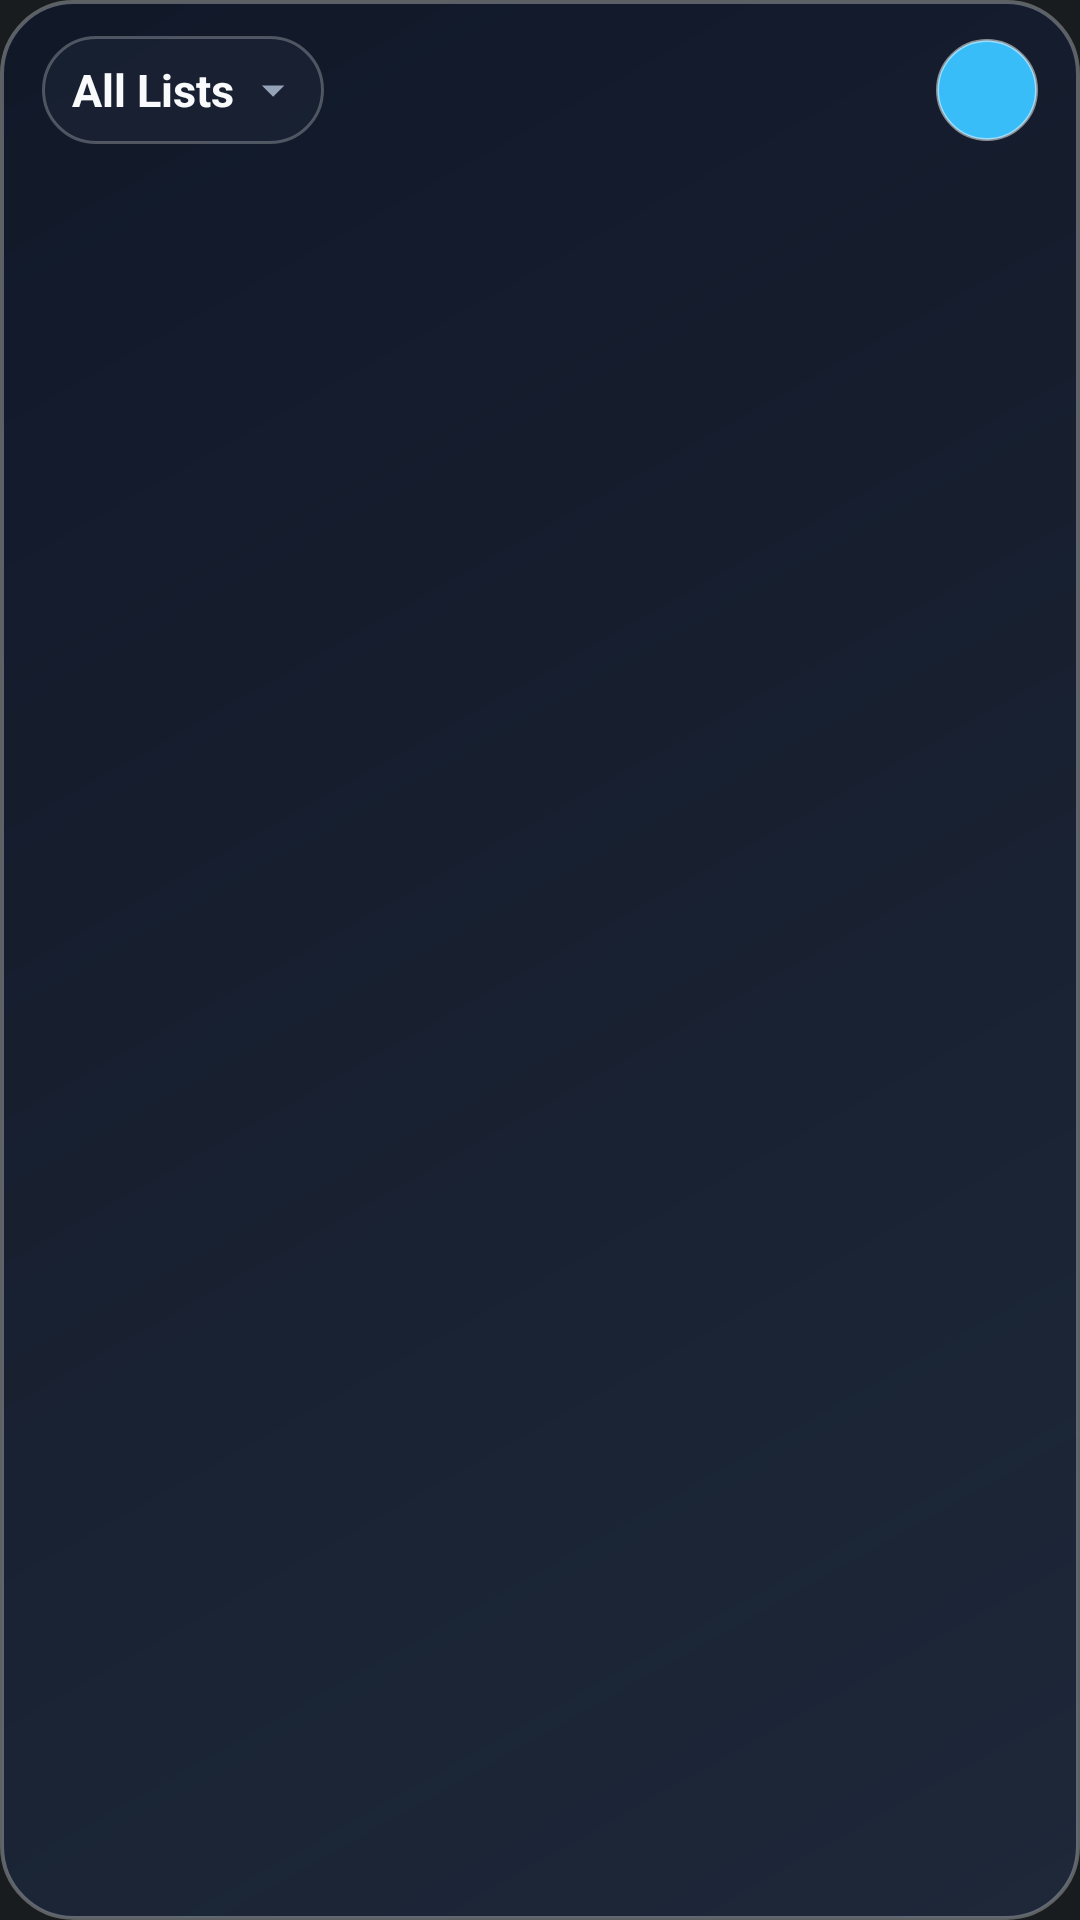

Produce the Android XML layout that renders to this screen, including the resource entries it uses.
<!-- AndroidManifest.xml: application theme Theme.AnyTask -->
<!-- res/layout/widget_anytask.xml -->
<?xml version="1.0" encoding="utf-8"?>
<LinearLayout xmlns:android="http://schemas.android.com/apk/res/android"
    android:id="@+id/widget_root"
    android:layout_width="match_parent"
    android:layout_height="match_parent"
    android:background="@drawable/widget_glass_bg_dark"
    android:orientation="vertical"
    android:paddingStart="14dp"
    android:paddingTop="12dp"
    android:paddingEnd="14dp"
    android:paddingBottom="12dp">

    <LinearLayout
        android:id="@+id/widget_header_row"
        android:layout_width="match_parent"
        android:layout_height="wrap_content"
        android:gravity="center_vertical"
        android:orientation="horizontal"
        android:paddingBottom="10dp">

        <LinearLayout
            android:layout_width="0dp"
            android:layout_height="wrap_content"
            android:layout_weight="1"
            android:gravity="center_vertical"
            android:orientation="horizontal"
            android:paddingEnd="8dp">

            <LinearLayout
                android:id="@+id/widget_list_selector"
                android:layout_width="wrap_content"
                android:layout_height="wrap_content"
                android:background="@drawable/widget_selector_bg_dark"
                android:gravity="center_vertical"
                android:minHeight="36dp"
                android:orientation="horizontal"
                android:paddingStart="10dp"
                android:paddingTop="6dp"
                android:paddingEnd="8dp"
                android:paddingBottom="6dp">

                <TextView
                    android:id="@+id/widget_list_title"
                    android:layout_width="wrap_content"
                    android:layout_height="wrap_content"
                    android:ellipsize="end"
                    android:includeFontPadding="true"
                    android:lineSpacingExtra="2dp"
                    android:maxLines="1"
                    android:maxWidth="155dp"
                    android:paddingTop="1dp"
                    android:paddingBottom="1dp"
                    android:text="@string/all_lists_label"
                    android:textColor="#F8FAFC"
                    android:textSize="15sp"
                    android:textStyle="bold" />

                <ImageView
                    android:id="@+id/widget_list_caret"
                    android:layout_width="18dp"
                    android:layout_height="18dp"
                    android:layout_marginStart="4dp"
                    android:contentDescription="@string/widget_select_list_desc"
                    android:src="@drawable/ic_widget_arrow_drop_down" />
            </LinearLayout>
        </LinearLayout>

        <LinearLayout
            android:layout_width="wrap_content"
            android:layout_height="wrap_content"
            android:gravity="center_vertical"
            android:orientation="horizontal">

            <ImageButton
                android:id="@+id/widget_refresh_button"
                android:layout_width="34dp"
                android:layout_height="34dp"
                android:layout_marginEnd="6dp"
                android:background="@android:color/transparent"
                android:contentDescription="@string/sync_now"
                android:padding="6dp"
                android:src="@drawable/ic_widget_refresh" />

            <ImageButton
                android:id="@+id/widget_add_button"
                android:layout_width="34dp"
                android:layout_height="34dp"
                android:background="@drawable/widget_add_btn_bg"
                android:contentDescription="@string/add_task_fab"
                android:padding="6dp"
                android:src="@drawable/ic_widget_add" />
        </LinearLayout>
    </LinearLayout>

    <FrameLayout
        android:layout_width="match_parent"
        android:layout_height="0dp"
        android:layout_weight="1">

        <ListView
            android:id="@+id/widget_task_list"
            android:layout_width="match_parent"
            android:layout_height="match_parent"
            android:clipToPadding="false"
            android:divider="@android:color/transparent"
            android:dividerHeight="8dp"
            android:paddingTop="2dp"
            android:paddingBottom="4dp"
            android:scrollbars="none" />

        <TextView
            android:id="@+id/widget_empty_view"
            android:layout_width="match_parent"
            android:layout_height="match_parent"
            android:gravity="center"
            android:includeFontPadding="true"
            android:lineSpacingExtra="3dp"
            android:padding="12dp"
            android:text="@string/widget_empty_text"
            android:textColor="#94A3B8"
            android:textSize="13sp"
            android:visibility="gone" />

        <LinearLayout
            android:id="@+id/widget_list_dropdown_container"
            android:layout_width="220dp"
            android:layout_height="wrap_content"
            android:layout_gravity="top|start"
            android:layout_marginTop="2dp"
            android:background="@drawable/widget_dropdown_bg_dark"
            android:clickable="true"
            android:orientation="vertical"
            android:padding="6dp"
            android:visibility="gone">

            <ListView
                android:id="@+id/widget_list_dropdown_listview"
                android:layout_width="match_parent"
                android:layout_height="wrap_content"
                android:divider="@android:color/transparent"
                android:dividerHeight="2dp"
                android:scrollbars="none" />
        </LinearLayout>
    </FrameLayout>
</LinearLayout>
<!-- resources referenced by this layout -->
<resources>
  <!-- drawable ic_widget_arrow_drop_down (drawable) -->
  <vector xmlns:android="http://schemas.android.com/apk/res/android"
      android:width="20dp"
      android:height="20dp"
      android:viewportWidth="24"
      android:viewportHeight="24">
      <path
          android:fillColor="#94A3B8"
          android:pathData="M7,10l5,5 5,-5z" />
  </vector>
  <!-- drawable widget_add_btn_bg (drawable) -->
  <?xml version="1.0" encoding="utf-8"?>
  <shape xmlns:android="http://schemas.android.com/apk/res/android"
      android:shape="oval">
      <solid android:color="#38BDF8" />
      <stroke
          android:width="1dp"
          android:color="#80FFFFFF" />
  </shape>
  <!-- drawable widget_dropdown_bg_dark (drawable) -->
  <?xml version="1.0" encoding="utf-8"?>
  <shape xmlns:android="http://schemas.android.com/apk/res/android"
      android:shape="rectangle">
      <gradient
          android:angle="135"
          android:endColor="#F50B1220"
          android:startColor="#FA1E293B" />
      <corners android:radius="18dp" />
      <stroke
          android:width="1.2dp"
          android:color="#5938BDF8" />
  </shape>
  <!-- drawable widget_glass_bg_dark (drawable) -->
  <?xml version="1.0" encoding="utf-8"?>
  <shape xmlns:android="http://schemas.android.com/apk/res/android"
      android:shape="rectangle">
      <gradient
          android:angle="135"
          android:endColor="#D90F172A"
          android:startColor="#E61E293B" />
      <corners android:radius="24dp" />
      <stroke
          android:width="1.2dp"
          android:color="#4DFFFFFF" />
  </shape>
  <!-- drawable widget_selector_bg_dark (drawable) -->
  <?xml version="1.0" encoding="utf-8"?>
  <shape xmlns:android="http://schemas.android.com/apk/res/android"
      android:shape="rectangle">
      <solid android:color="#2E334155" />
      <corners android:radius="18dp" />
      <stroke
          android:width="1dp"
          android:color="#40FFFFFF" />
  </shape>
  <string name="add_task_fab">Add task</string>
  <string name="all_lists_label">All Lists</string>
  <string name="sync_now">Sync Now</string>
  <string name="widget_empty_text">No upcoming tasks. Tap + to add one.</string>
  <string name="widget_select_list_desc">Switch task list</string>
  <style name="Theme.AnyTask" parent="android:Theme.DeviceDefault.NoActionBar" />
</resources>
